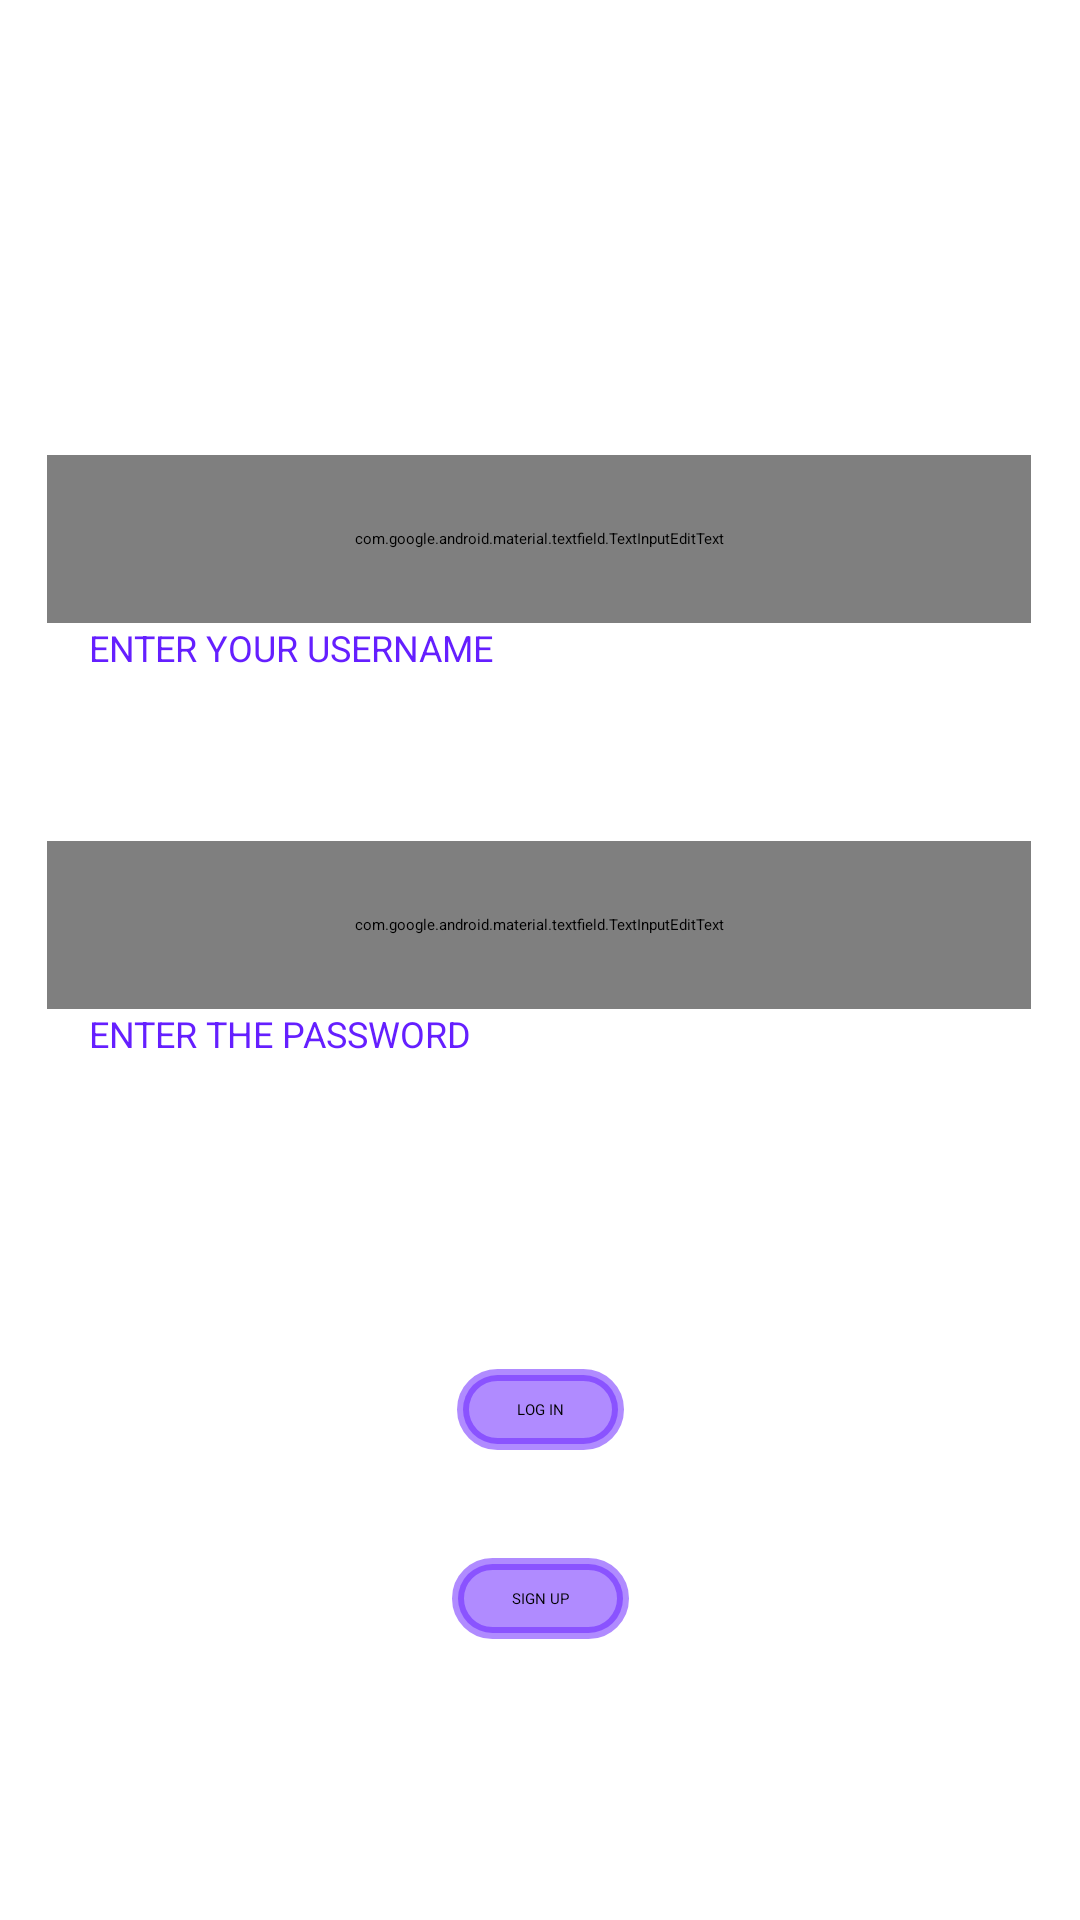

This screen was rendered from an Android layout file. Write that file and the resources it references.
<!-- AndroidManifest.xml: application theme Theme.SUGARFREE -->
<!-- res/layout/activity_login_emt.xml -->
<?xml version="1.0" encoding="utf-8"?>
<androidx.constraintlayout.widget.ConstraintLayout xmlns:android="http://schemas.android.com/apk/res/android"
    xmlns:app="http://schemas.android.com/apk/res-auto"
    xmlns:tools="http://schemas.android.com/tools"
    android:layout_width="match_parent"
    android:layout_height="match_parent"
    tools:context=".LoginEmt"
    android:background="@drawable/blue_ribbon">

    <ImageView
        android:id="@+id/imageView2"
        android:layout_width="wrap_content"
        android:layout_height="wrap_content"
        android:layout_marginStart="32dp"
        android:layout_marginTop="52dp"
        app:layout_constraintStart_toStartOf="parent"
        app:layout_constraintTop_toTopOf="parent"
        app:srcCompat="@drawable/group_395" />

    <ImageView
        android:id="@+id/imageView3"
        android:layout_width="wrap_content"
        android:layout_height="wrap_content"
        app:layout_constraintBottom_toBottomOf="@+id/imageView2"
        app:layout_constraintEnd_toEndOf="parent"
        app:layout_constraintHorizontal_bias="0.195"
        app:layout_constraintStart_toEndOf="@+id/imageView2"
        app:layout_constraintTop_toTopOf="@+id/imageView2"
        app:srcCompat="@drawable/sugar_free_life" />


    <com.google.android.material.textfield.TextInputEditText
        android:id="@+id/textInputEditText"
        android:layout_width="328dp"
        android:layout_height="56dp"
        android:layout_marginBottom="312dp"
        android:background="@drawable/shape3"
        android:hint="USERNAME"
        android:textAlignment="textStart"
        android:textColor="#000000"
        android:textScaleX="1.2"
        android:textSize="16dp"
        app:layout_constraintBottom_toBottomOf="parent"
        app:layout_constraintEnd_toEndOf="parent"
        app:layout_constraintHorizontal_bias="0.492"
        app:layout_constraintStart_toStartOf="parent"
        app:layout_constraintTop_toBottomOf="@+id/imageView3"
        app:layout_constraintVertical_bias="0.453" />

    <com.google.android.material.textfield.TextInputEditText
        android:id="@+id/textInputEditText3"
        android:layout_width="328dp"
        android:layout_height="56dp"
        android:background="@drawable/shape3"
        android:hint="PASSWORD"
        android:textColor="#000000"
        android:textScaleX="1.2"
        android:textSize="16dp"
        app:layout_constraintBottom_toBottomOf="parent"
        app:layout_constraintEnd_toEndOf="parent"
        app:layout_constraintHorizontal_bias="0.492"
        app:layout_constraintStart_toStartOf="parent"
        app:layout_constraintTop_toBottomOf="@+id/textInputEditText"
        app:layout_constraintVertical_bias="0.193" />

    <TextView
        android:id="@+id/textView2"
        android:layout_width="176dp"
        android:layout_height="39dp"
        android:ems="10"
        android:inputType="textPersonName"
        android:text="ENTER YOUR USERNAME"
        android:textColor="#651FFF"
        android:textSize="12sp"
        app:layout_constraintBottom_toTopOf="@+id/textInputEditText3"
        app:layout_constraintEnd_toEndOf="@+id/textInputEditText"
        app:layout_constraintHorizontal_bias="0.092"
        app:layout_constraintStart_toStartOf="@+id/textInputEditText"
        app:layout_constraintTop_toBottomOf="@+id/textInputEditText"
        app:layout_constraintVertical_bias="0.0" />

    <TextView
        android:id="@+id/textView3"
        android:layout_width="176dp"
        android:layout_height="39dp"
        android:ems="10"
        android:inputType="textPersonName"
        android:text="ENTER THE PASSWORD"
        android:textColor="#651FFF"
        android:textSize="12sp"
        app:layout_constraintEnd_toEndOf="@+id/textInputEditText3"
        app:layout_constraintHorizontal_bias="0.092"
        app:layout_constraintStart_toStartOf="@+id/textInputEditText3"
        app:layout_constraintTop_toBottomOf="@+id/textInputEditText3" />

    <Button
        android:id="@+id/button"
        android:layout_width="wrap_content"
        android:layout_height="wrap_content"
        android:layout_marginTop="36dp"
        android:background="@drawable/shape1"
        android:text="SIGN UP"
        app:layout_constraintEnd_toEndOf="@+id/button2"
        app:layout_constraintHorizontal_bias="0.555"
        app:layout_constraintStart_toStartOf="@+id/button2"
        app:layout_constraintTop_toBottomOf="@+id/button2" />

    <Button
        android:id="@+id/button2"

        android:layout_width="wrap_content"
        android:layout_height="wrap_content"
        android:layout_marginTop="120dp"
        android:background="@drawable/shape1"
        android:text="LOG IN"
        app:layout_constraintEnd_toEndOf="@+id/textInputEditText3"
        app:layout_constraintHorizontal_bias="0.502"
        app:layout_constraintStart_toStartOf="@+id/textInputEditText3"
        app:layout_constraintTop_toBottomOf="@+id/textInputEditText3"
        android:onClick="OnLogin" />


</androidx.constraintlayout.widget.ConstraintLayout>
<!-- resources referenced by this layout -->
<resources>
  <!-- drawable group_395: png bitmap (drawable, 1561 bytes) -->
  <!-- drawable shape1 (drawable-v24) -->
  <?xml version="1.0" encoding="utf-8"?>
  <shape xmlns:android="http://schemas.android.com/apk/res/android"
      android:shape="rectangle">
  
      <stroke
          android:width="4dp"
          android:color="#83651FFF" >
      </stroke>
  
      <solid
          android:color="#83651FFF"/>
      <corners
          android:radius="15dp"/>
  
      <padding
          android:top="10dp"
          android:bottom="10dp"
          android:left="20dp"
          android:right="20dp"/>
  
  </shape>
  <!-- drawable shape3 (drawable) -->
  <?xml version="1.0" encoding="utf-8"?>
  <shape xmlns:android="http://schemas.android.com/apk/res/android"
      android:shape="rectangle">
  
      <stroke
          android:width="1dp"
          android:color="#DC5C5B5B" >
      </stroke>
  
      <solid
          android:color="#A3FCE4EC"/>
      <corners
          android:radius="15dp"/>
  
      <padding
          android:top="10dp"
          android:bottom="10dp"
          android:left="20dp"
          android:right="20dp"/>
  
  </shape>
  <!-- drawable sugar_free_life: png bitmap (drawable, 1771 bytes) -->
  <style name="Theme.SUGARFREE" parent="Theme.MaterialComponents.DayNight.NoActionBar">
          
          <item name="colorPrimary">@color/purple_500</item>
          <item name="colorPrimaryVariant">@color/purple_700</item>
          <item name="colorOnPrimary">@color/white</item>
          
          <item name="colorSecondary">@color/teal_200</item>
          <item name="colorSecondaryVariant">@color/teal_700</item>
          <item name="colorOnSecondary">@color/black</item>
          
          <item name="android:statusBarColor" tools:targetApi="l">?attr/colorPrimaryVariant</item>
          
      </style>
  <!-- not gathered from this repository: default colours our renderer supplied (Android Studio template values) -->
  <color name="purple_500">#FF6200EE</color>
  <color name="purple_700">#FF3700B3</color>
  <color name="teal_200">#FF03DAC5</color>
  <color name="teal_700">#FF018786</color>
  <color name="black">#FF000000</color>
  <color name="white">#FFFFFFFF</color>
</resources>
